The GitHub repository SSimplex2003/ProjectBrothereye contains a labelled image folder "tool_crops" with 4 categories: cutting, measure, place part, screwing. Examples follow, each with its label.

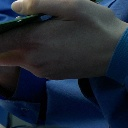
Label: place part

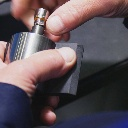
Label: place part

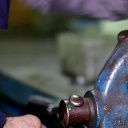
Label: measure

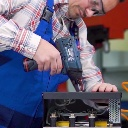
Label: screwing

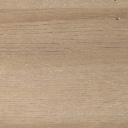
Label: screwing

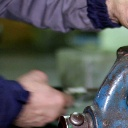
Label: measure
